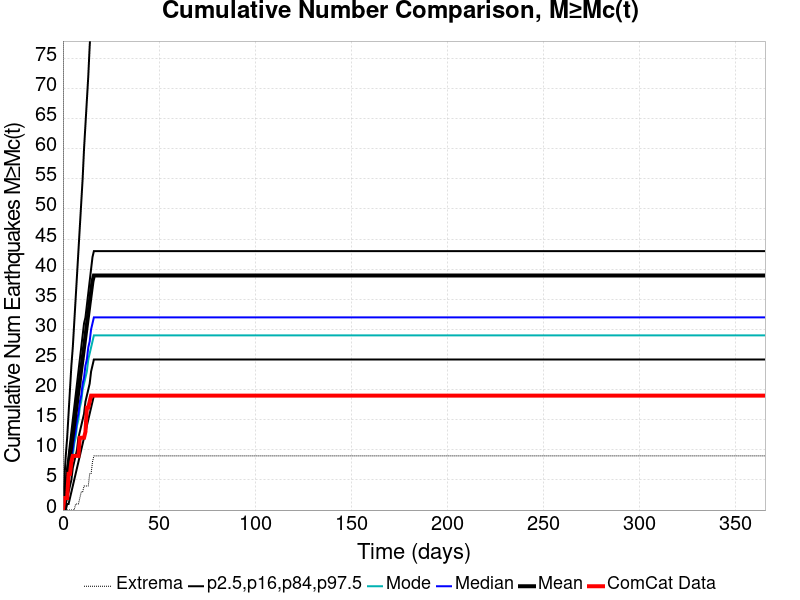

Source data for this figure (header and first rows):
Time (days), ComCat Data, Simulation Mean, Simulation Median, Simulation Mode, Simulation Minimum, Simulation Maximum, 2.5 %-ile, 16 %-ile, 84 %-ile, 97.5 %-ile
0.0, 0.0, 0.0, 0.0, 0.0, 0.0, 0.0, 0.0, 0.0, 0.0, 0.0
0.732, 2.0, 1.619, 1.0, 1.0, 0.0, 935.0, 0.0, 0.0, 3.0, 5.0
1.464, 2.0, 3.39, 3.0, 2.0, 0.0, 1713, 0.0, 1.0, 5.0, 9.0
2.196, 2.0, 5.243, 4.0, 4.0, 0.0, 2525, 1.0, 2.0, 7.0, 12.0
2.928, 6.0, 7.096, 6.0, 5.0, 0.0, 3082, 1.0, 3.0, 9.0, 16.0
3.66, 6.0, 8.897, 7.0, 6.0, 0.0, 3393, 2.0, 4.0, 11.0, 20.0
4.392, 8.0, 10.68, 9.0, 8.0, 0.0, 3571, 3.0, 5.0, 13.0, 24.0
5.124, 9.0, 12.48, 10.0, 9.0, 0.0, 3726, 4.0, 7.0, 15.0, 27.0
5.856, 9.0, 14.27, 12.0, 11.0, 0.0, 3844, 5.0, 8.0, 17.0, 31.0
6.588, 9.0, 16.07, 13.0, 12.0, 1.0, 3937, 6.0, 9.0, 19.0, 35.0
7.32, 9.0, 17.93, 15.0, 14.0, 1.0, 4059, 7.0, 10.0, 21.0, 39.0
8.052, 9.0, 19.76, 16.0, 15.0, 1.0, 4160, 8.0, 12.0, 23.0, 43.0
8.784, 12.0, 21.54, 18.0, 17.0, 2.0, 4257, 9.0, 13.0, 25.0, 47.0
9.516, 12.0, 23.38, 19.0, 18.0, 3.0, 4321, 10.0, 14.0, 27.0, 51.0
10.25, 12.0, 25.18, 21.0, 20.0, 3.0, 4374, 11.0, 15.0, 29.0, 55.0
10.98, 12.0, 26.99, 22.0, 21.0, 4.0, 4419, 12.0, 16.0, 31.0, 60.0
11.71, 13.0, 28.87, 24.0, 22.0, 4.0, 4486, 13.0, 18.0, 32.0, 64.0
12.44, 17.0, 30.71, 25.0, 23.0, 4.0, 4531, 14.0, 19.0, 34.0, 68.0
13.18, 17.0, 32.55, 27.0, 25.0, 4.0, 4591, 15.0, 20.0, 36.0, 72.0
13.91, 18.0, 34.39, 28.0, 26.0, 6.0, 4634, 16.0, 21.0, 38.0, 77.0
14.64, 19.0, 36.18, 30.0, 27.0, 6.0, 4668, 17.0, 23.0, 40.0, 81.0
15.37, 19.0, 37.96, 31.0, 28.0, 8.0, 4692, 18.0, 24.0, 42.0, 85.0
16.1, 19.0, 38.94, 32.0, 29.0, 9.0, 4710, 19.0, 25.0, 43.0, 88.0
16.84, 19.0, 38.94, 32.0, 29.0, 9.0, 4710, 19.0, 25.0, 43.0, 88.0
17.57, 19.0, 38.94, 32.0, 29.0, 9.0, 4710, 19.0, 25.0, 43.0, 88.0
18.3, 19.0, 38.94, 32.0, 29.0, 9.0, 4710, 19.0, 25.0, 43.0, 88.0
19.03, 19.0, 38.94, 32.0, 29.0, 9.0, 4710, 19.0, 25.0, 43.0, 88.0
19.76, 19.0, 38.94, 32.0, 29.0, 9.0, 4710, 19.0, 25.0, 43.0, 88.0
20.49, 19.0, 38.94, 32.0, 29.0, 9.0, 4710, 19.0, 25.0, 43.0, 88.0
21.23, 19.0, 38.94, 32.0, 29.0, 9.0, 4710, 19.0, 25.0, 43.0, 88.0
21.96, 19.0, 38.94, 32.0, 29.0, 9.0, 4710, 19.0, 25.0, 43.0, 88.0
22.69, 19.0, 38.94, 32.0, 29.0, 9.0, 4710, 19.0, 25.0, 43.0, 88.0
23.42, 19.0, 38.94, 32.0, 29.0, 9.0, 4710, 19.0, 25.0, 43.0, 88.0
24.15, 19.0, 38.94, 32.0, 29.0, 9.0, 4710, 19.0, 25.0, 43.0, 88.0
24.89, 19.0, 38.94, 32.0, 29.0, 9.0, 4710, 19.0, 25.0, 43.0, 88.0
25.62, 19.0, 38.94, 32.0, 29.0, 9.0, 4710, 19.0, 25.0, 43.0, 88.0
26.35, 19.0, 38.94, 32.0, 29.0, 9.0, 4710, 19.0, 25.0, 43.0, 88.0
27.08, 19.0, 38.94, 32.0, 29.0, 9.0, 4710, 19.0, 25.0, 43.0, 88.0
27.81, 19.0, 38.94, 32.0, 29.0, 9.0, 4710, 19.0, 25.0, 43.0, 88.0
28.55, 19.0, 38.94, 32.0, 29.0, 9.0, 4710, 19.0, 25.0, 43.0, 88.0
29.28, 19.0, 38.94, 32.0, 29.0, 9.0, 4710, 19.0, 25.0, 43.0, 88.0
30.01, 19.0, 38.94, 32.0, 29.0, 9.0, 4710, 19.0, 25.0, 43.0, 88.0
30.74, 19.0, 38.94, 32.0, 29.0, 9.0, 4710, 19.0, 25.0, 43.0, 88.0
31.47, 19.0, 38.94, 32.0, 29.0, 9.0, 4710, 19.0, 25.0, 43.0, 88.0
32.21, 19.0, 38.94, 32.0, 29.0, 9.0, 4710, 19.0, 25.0, 43.0, 88.0
32.94, 19.0, 38.94, 32.0, 29.0, 9.0, 4710, 19.0, 25.0, 43.0, 88.0
33.67, 19.0, 38.94, 32.0, 29.0, 9.0, 4710, 19.0, 25.0, 43.0, 88.0
34.4, 19.0, 38.94, 32.0, 29.0, 9.0, 4710, 19.0, 25.0, 43.0, 88.0
35.13, 19.0, 38.94, 32.0, 29.0, 9.0, 4710, 19.0, 25.0, 43.0, 88.0
35.87, 19.0, 38.94, 32.0, 29.0, 9.0, 4710, 19.0, 25.0, 43.0, 88.0
36.6, 19.0, 38.94, 32.0, 29.0, 9.0, 4710, 19.0, 25.0, 43.0, 88.0
37.33, 19.0, 38.94, 32.0, 29.0, 9.0, 4710, 19.0, 25.0, 43.0, 88.0
38.06, 19.0, 38.94, 32.0, 29.0, 9.0, 4710, 19.0, 25.0, 43.0, 88.0
38.79, 19.0, 38.94, 32.0, 29.0, 9.0, 4710, 19.0, 25.0, 43.0, 88.0
39.53, 19.0, 38.94, 32.0, 29.0, 9.0, 4710, 19.0, 25.0, 43.0, 88.0
40.26, 19.0, 38.94, 32.0, 29.0, 9.0, 4710, 19.0, 25.0, 43.0, 88.0
40.99, 19.0, 38.94, 32.0, 29.0, 9.0, 4710, 19.0, 25.0, 43.0, 88.0
41.72, 19.0, 38.94, 32.0, 29.0, 9.0, 4710, 19.0, 25.0, 43.0, 88.0
42.45, 19.0, 38.94, 32.0, 29.0, 9.0, 4710, 19.0, 25.0, 43.0, 88.0
43.19, 19.0, 38.94, 32.0, 29.0, 9.0, 4710, 19.0, 25.0, 43.0, 88.0
... 440 more rows
